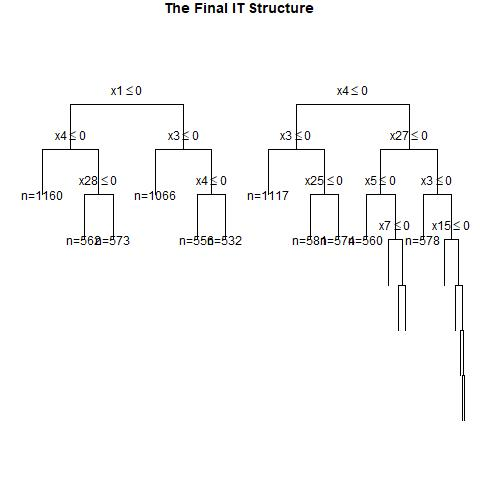

The table this chart was drawn from, first rows:
, x1, x2, x3, x4, x5, x6, x7, x8, x9, x10, x11, x12, x13, x14, x15, x16, x17, x18, x19, x20, x21, x22, x23
1, 1, 0, 1, 0, 0, 1, 0, 1, 0, 1, 0, 0, 1, 1, 1, 1, 0, 1, 0, 1, 0, 1, 1
2, 1, 0, 0, 1, 1, 0, 0, 1, 1, 1, 0, 0, 0, 0, 0, 1, 0, 0, 1, 1, 1, 1, 1
3, 1, 0, 1, 0, 1, 0, 1, 1, 0, 1, 1, 1, 0, 0, 0, 1, 1, 1, 0, 1, 0, 1, 0
4, 0, 1, 1, 1, 1, 1, 0, 0, 1, 0, 1, 0, 1, 0, 1, 1, 1, 1, 0, 1, 0, 0, 1
5, 0, 1, 1, 0, 1, 0, 0, 1, 0, 1, 0, 1, 1, 1, 1, 0, 0, 0, 1, 0, 1, 1, 1
6, 1, 0, 1, 1, 1, 1, 1, 1, 1, 1, 0, 1, 0, 1, 0, 0, 0, 1, 0, 0, 1, 0, 0
7, 0, 1, 0, 1, 0, 1, 1, 1, 0, 1, 1, 1, 0, 0, 0, 1, 0, 0, 1, 0, 1, 1, 0
8, 0, 0, 0, 1, 0, 0, 0, 1, 0, 1, 1, 0, 0, 0, 0, 1, 1, 0, 0, 0, 0, 1, 1
9, 1, 1, 1, 0, 1, 0, 1, 0, 1, 0, 1, 0, 0, 0, 1, 1, 1, 0, 0, 0, 1, 0, 1
10, 1, 0, 1, 1, 0, 1, 1, 0, 1, 0, 1, 0, 1, 0, 0, 1, 0, 1, 1, 1, 0, 1, 0
11, 1, 1, 0, 1, 1, 1, 1, 1, 0, 0, 1, 1, 0, 1, 1, 0, 0, 1, 0, 1, 1, 0, 1
12, 1, 0, 1, 1, 0, 1, 1, 1, 0, 1, 1, 0, 1, 0, 0, 1, 0, 0, 0, 1, 0, 1, 1
13, 0, 1, 0, 1, 1, 1, 1, 1, 1, 0, 1, 0, 0, 1, 0, 0, 0, 1, 0, 1, 0, 1, 0
14, 0, 1, 0, 0, 0, 0, 1, 1, 0, 1, 1, 0, 1, 1, 0, 1, 1, 0, 0, 0, 1, 1, 1
15, 1, 0, 0, 0, 0, 1, 0, 0, 1, 0, 1, 1, 1, 0, 1, 0, 1, 0, 1, 0, 1, 1, 1
16, 1, 0, 0, 0, 1, 1, 0, 1, 0, 0, 1, 1, 1, 1, 0, 0, 1, 1, 1, 0, 1, 1, 1
17, 0, 0, 0, 1, 1, 1, 1, 0, 1, 1, 1, 1, 0, 0, 1, 0, 0, 0, 1, 1, 0, 1, 0
18, 0, 0, 1, 1, 0, 1, 1, 1, 1, 0, 1, 1, 0, 1, 0, 1, 1, 0, 1, 0, 0, 0, 1
19, 1, 0, 0, 0, 0, 1, 0, 0, 1, 1, 1, 0, 0, 1, 0, 1, 1, 0, 0, 0, 1, 1, 1
20, 1, 1, 1, 1, 1, 1, 0, 0, 0, 0, 1, 1, 0, 0, 1, 1, 1, 1, 0, 1, 1, 0, 1
21, 1, 0, 1, 0, 0, 1, 1, 1, 1, 0, 1, 1, 1, 0, 0, 0, 1, 1, 1, 0, 0, 0, 0
22, 0, 0, 0, 0, 0, 0, 1, 0, 1, 0, 1, 0, 0, 1, 1, 0, 0, 1, 1, 1, 0, 0, 1
23, 0, 0, 1, 1, 1, 1, 0, 0, 1, 1, 1, 0, 0, 1, 1, 1, 0, 1, 0, 1, 1, 1, 0
24, 1, 0, 0, 0, 0, 1, 0, 0, 1, 0, 0, 1, 0, 0, 0, 0, 0, 0, 1, 0, 0, 1, 1
25, 1, 0, 0, 0, 0, 0, 0, 0, 0, 1, 0, 0, 1, 0, 0, 1, 0, 1, 0, 1, 0, 0, 0
26, 1, 0, 0, 1, 1, 0, 1, 1, 0, 1, 1, 0, 1, 0, 1, 0, 0, 1, 1, 0, 0, 1, 0
27, 0, 1, 0, 0, 1, 1, 0, 1, 1, 1, 1, 0, 0, 0, 0, 0, 1, 0, 1, 1, 1, 1, 0
28, 1, 0, 0, 1, 1, 1, 1, 0, 1, 1, 1, 1, 0, 1, 0, 0, 0, 1, 1, 1, 1, 0, 1
29, 1, 0, 0, 1, 0, 0, 1, 0, 0, 1, 0, 1, 1, 1, 1, 0, 0, 0, 0, 0, 1, 0, 1
30, 1, 1, 1, 1, 1, 1, 0, 0, 1, 1, 1, 1, 1, 1, 1, 1, 0, 1, 1, 0, 1, 0, 0
31, 1, 0, 1, 1, 1, 0, 0, 0, 1, 1, 1, 1, 0, 1, 1, 1, 0, 1, 0, 1, 0, 1, 1
32, 0, 0, 0, 1, 1, 0, 0, 0, 1, 1, 0, 1, 1, 1, 0, 0, 0, 1, 1, 1, 1, 0, 0
33, 0, 1, 1, 1, 0, 1, 0, 0, 1, 1, 1, 1, 0, 0, 1, 1, 0, 0, 1, 0, 1, 0, 1
34, 0, 0, 1, 0, 1, 1, 0, 0, 1, 0, 0, 1, 0, 0, 1, 0, 0, 1, 1, 0, 0, 0, 0
35, 1, 0, 0, 0, 1, 0, 0, 1, 1, 1, 1, 0, 0, 1, 0, 1, 1, 1, 1, 0, 0, 1, 1
36, 1, 0, 0, 1, 1, 1, 1, 0, 0, 1, 0, 1, 1, 1, 1, 1, 0, 0, 0, 0, 0, 0, 0
37, 0, 1, 0, 0, 1, 1, 0, 0, 0, 0, 0, 0, 0, 1, 0, 1, 1, 1, 1, 1, 0, 1, 1
38, 1, 0, 0, 1, 1, 1, 0, 0, 1, 0, 1, 0, 1, 0, 0, 0, 0, 0, 0, 1, 1, 1, 1
39, 1, 1, 0, 1, 1, 0, 0, 0, 0, 1, 0, 0, 0, 1, 0, 0, 1, 0, 0, 1, 0, 1, 0
40, 0, 1, 0, 0, 1, 1, 1, 0, 0, 1, 0, 1, 1, 1, 0, 1, 1, 0, 1, 1, 0, 1, 0
41, 1, 0, 1, 0, 1, 1, 0, 0, 1, 1, 1, 1, 0, 0, 1, 1, 0, 1, 1, 0, 0, 1, 0
42, 1, 0, 1, 0, 0, 0, 0, 1, 0, 0, 1, 0, 0, 1, 0, 1, 1, 1, 0, 0, 1, 0, 1
43, 0, 0, 1, 1, 1, 1, 1, 0, 1, 0, 0, 1, 0, 0, 0, 1, 0, 1, 1, 1, 1, 0, 0
44, 1, 0, 0, 1, 1, 0, 0, 0, 1, 1, 1, 1, 1, 1, 0, 0, 1, 0, 0, 1, 1, 1, 1
45, 1, 0, 1, 1, 1, 1, 0, 0, 1, 1, 1, 0, 0, 1, 0, 1, 0, 1, 0, 0, 1, 0, 0
46, 0, 0, 1, 1, 0, 1, 1, 1, 1, 1, 0, 1, 1, 1, 1, 1, 0, 0, 1, 0, 1, 0, 0
47, 0, 0, 0, 1, 0, 0, 1, 0, 1, 1, 0, 1, 0, 0, 0, 1, 0, 0, 0, 0, 0, 0, 0
48, 0, 1, 0, 1, 0, 1, 0, 1, 0, 1, 1, 0, 1, 1, 1, 0, 0, 0, 0, 0, 0, 0, 0
49, 0, 0, 1, 1, 0, 0, 0, 1, 0, 1, 1, 1, 0, 0, 1, 0, 1, 1, 0, 1, 0, 0, 1
50, 0, 0, 0, 1, 0, 0, 0, 0, 1, 1, 0, 1, 1, 0, 0, 1, 1, 0, 0, 1, 1, 1, 0
51, 1, 1, 0, 0, 0, 0, 1, 1, 0, 1, 1, 1, 0, 1, 0, 0, 1, 1, 1, 0, 1, 0, 0
52, 0, 0, 1, 1, 1, 1, 0, 1, 0, 0, 0, 1, 0, 0, 1, 1, 0, 0, 1, 0, 1, 0, 1
53, 1, 1, 0, 0, 0, 0, 0, 1, 1, 1, 0, 0, 0, 1, 1, 1, 1, 0, 0, 1, 1, 0, 1
54, 1, 1, 1, 0, 1, 1, 1, 0, 0, 0, 0, 0, 1, 0, 1, 1, 0, 1, 1, 1, 1, 0, 1
55, 0, 1, 0, 1, 1, 1, 1, 1, 1, 1, 0, 1, 1, 0, 0, 1, 0, 0, 1, 1, 1, 1, 0
56, 1, 1, 1, 0, 1, 0, 1, 0, 0, 0, 0, 1, 1, 1, 0, 0, 0, 1, 1, 1, 0, 0, 1
57, 0, 0, 0, 0, 0, 1, 0, 1, 1, 1, 1, 0, 0, 0, 0, 0, 1, 0, 0, 0, 1, 0, 1
58, 1, 0, 0, 0, 1, 0, 1, 1, 0, 0, 1, 1, 1, 0, 0, 0, 1, 0, 0, 0, 0, 1, 1
59, 0, 1, 0, 1, 0, 1, 1, 1, 1, 1, 0, 0, 0, 0, 0, 0, 0, 0, 1, 1, 0, 0, 0
60, 0, 1, 1, 0, 0, 0, 0, 0, 0, 1, 0, 0, 1, 0, 1, 1, 1, 1, 1, 0, 1, 1, 1
... 940 more rows
